Run: headless pygame with SDL's dummy video driver; simulated clock (each Clock.tick advances the game by its frame time, no real sleeping); random seed 0; keys injected as events and as key.get_pressed() state; no mouse input.
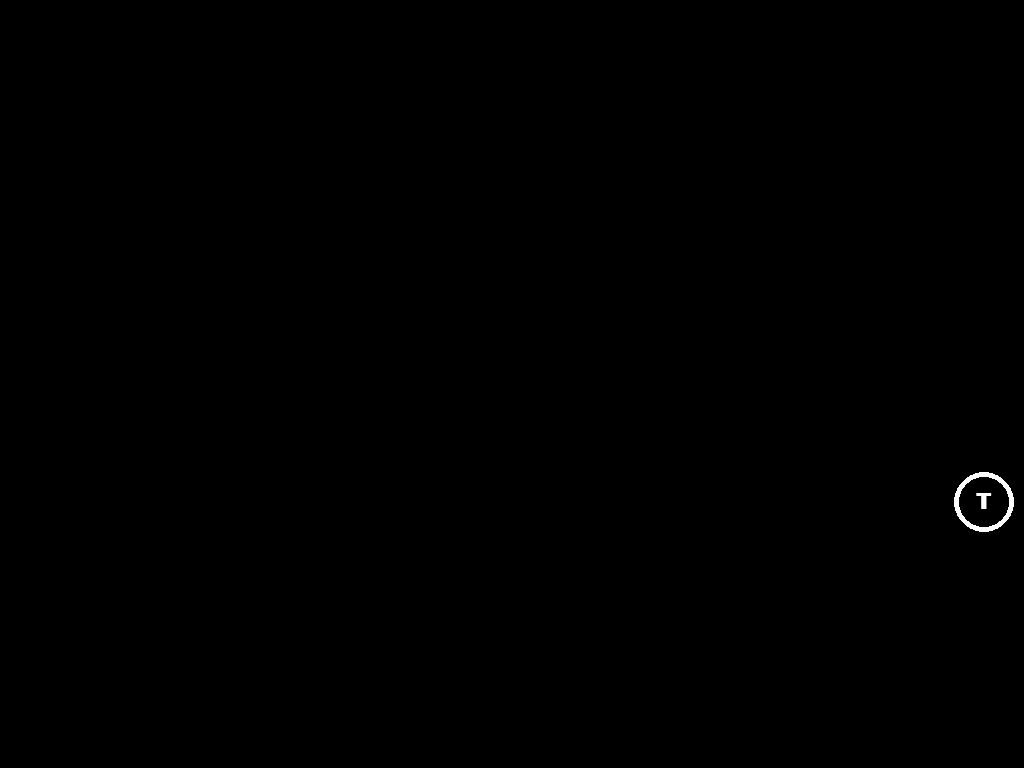
Frame 1 of 4 · flips 1–60 · no input
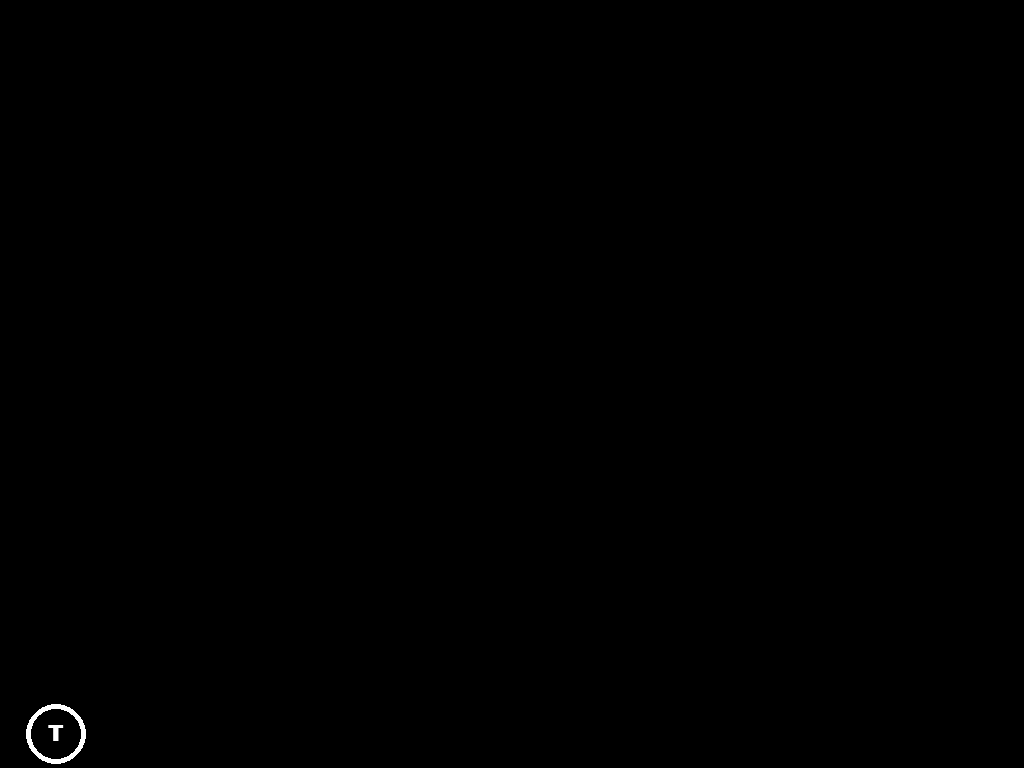
Frame 2 of 4 · flips 61–180 · tapped SPACE, RETURN · held RIGHT (→), D
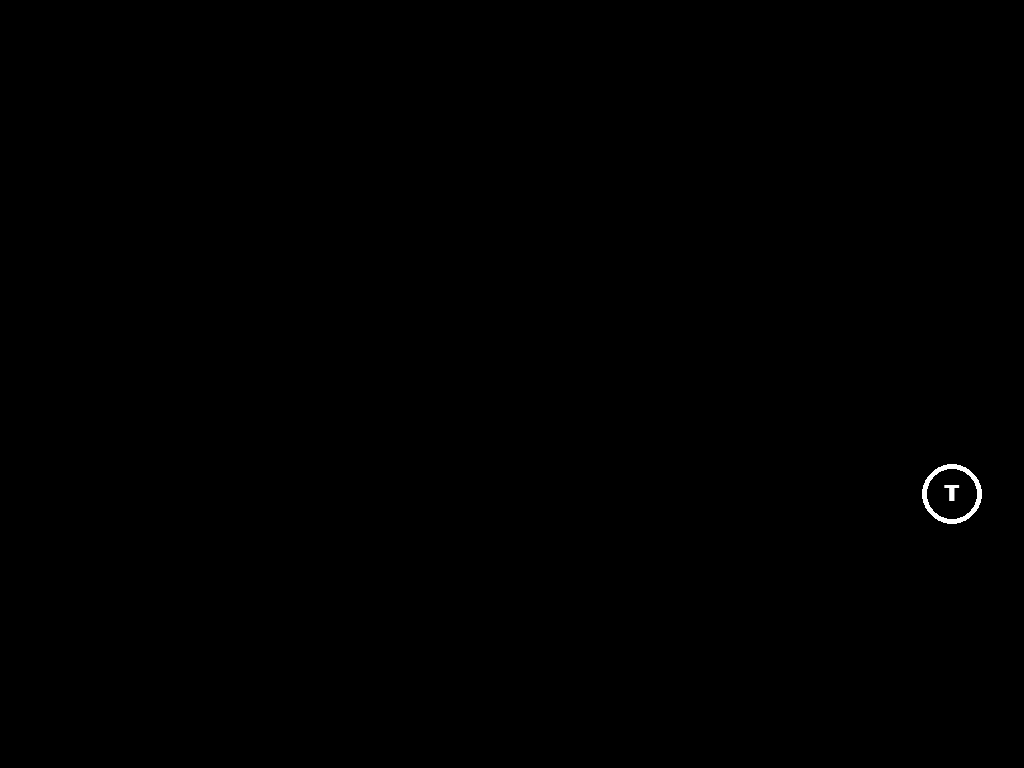
Frame 3 of 4 · flips 181–300 · held DOWN (↓), S
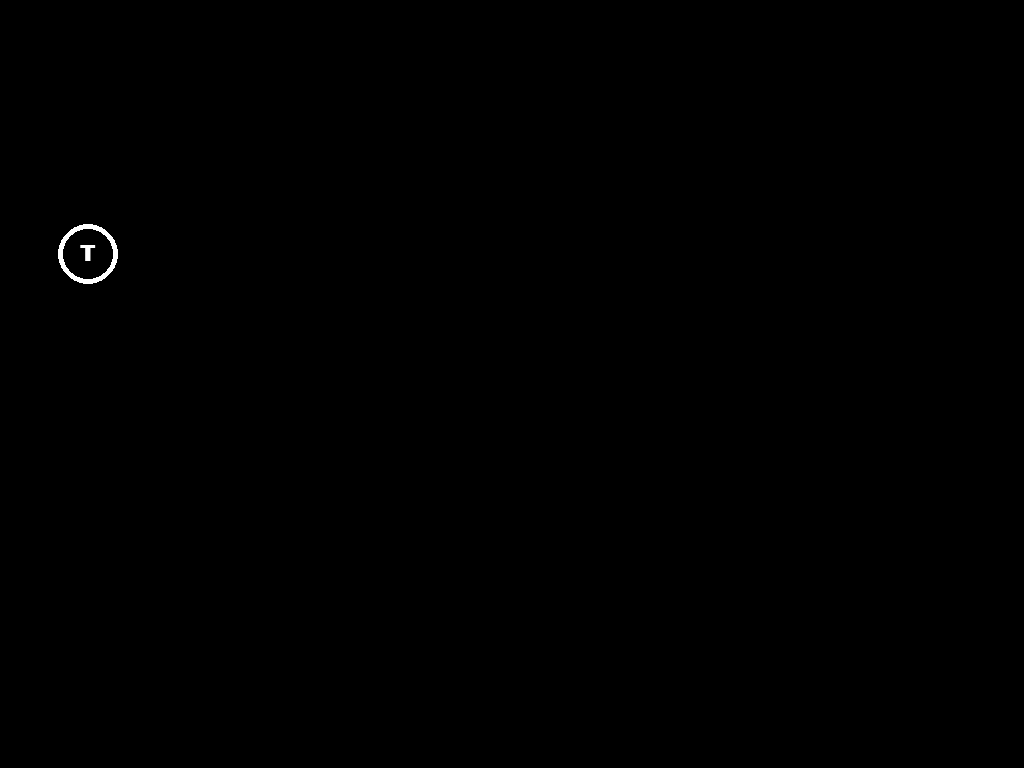
Frame 4 of 4 · flips 301–420 · held LEFT (←), A, UP (↑), W

The pygame program that drew these frames:

# -*- coding: utf-8 -*-
"""
Created on Fri Jun  7 10:06:34 2024

@author: Hospital Donostia
"""

import pygame as pg
import random

global targetSize
def smoothPursuit(targetSize= "S",x_vel=8,y_vel=2,timeChange=1,totalTime=120,monitor=0):
    #objetcs
    if monitor > pg.display.get_num_displays():
        monitor = 0
        print("Monitor is out of range, autoreset to 0. Detected monitors: " + str(pg.display.get_num_displays()))
    
    main(targetSize= targetSize, x_vel=x_vel,y_vel=y_vel,timeChange=timeChange,totalTime=totalTime,monitor=monitor)
    
class target():
    def __init__(self, targetSize):
        self.screen = pg.display.get_surface()
        self.targetList = ["A","B","E","G","H","J","K","M","P","Q","R","S","T","U","X","Z"]
        self.currentText = random.choice(self.targetList)
        self.center = (self.screen.get_width()//2,self.screen.get_height()//2)
        self.x = self.center[0]
        self.y = self.center[1]
        self.velX = 0
        self.velY = 0
        self.dirX = 1
        self.dirY = 1
        match targetSize:
                
            case "S":
                self.typeSize = 32
                self.radius = 30
                self.border = 5
            case "M":
                self.typeSize = 62
                self.radius = 50
                self.border = 5 
            case "L":
                self.typeSize = 98
                self.radius = 80
                self.border  = 5
            case _:
                self.typeSize = 62
                self.radius = 50
                self.border = 5
                
    def draw(self):          
        self.center = (self.x,self.y)
        self.circle = pg.draw.circle(self.screen, (255,255,255), (self.center), self.radius,width = self.border)
        font = pg.font.SysFont(None, self.typeSize,bold = True)
        self.label = font.render(self.currentText, True, (255,255,255))
        labelPos = self.label.get_rect()
        labelPos.center = self.center
        self.screen.blit(self.label, labelPos)
    
    def move(self, vx,vy):
        self.velX = vx
        self.velY = vy
        if (self.x-self.radius) <= 0 or (self.x+self.radius) >= self.screen.get_width():
            self.dirX *= -1
        if (self.y-self.radius) <= 0 or (self.y+self.radius) >= self.screen.get_height():
            self.dirY *= -1
        self.x += self.dirX*self.velX
        self.y += self.dirY*self.velY
    
    def changeText(self):
        self.currentText = random.choice(self.targetList)
        print("Target: " + self.currentText)



def main(targetSize= "S",x_vel=8,y_vel=2,timeChange=1,totalTime=120,monitor=0):
    pg.init()
    screen = pg.display.set_mode(size=(1920,1080), flags= pg.FULLSCREEN|pg.NOFRAME|pg.DOUBLEBUF, display= monitor, vsync= 1)
    screen.fill(color=(0,0,0))
    fps = 60
    #background
    background = pg.Surface(screen.get_size())
    background = background.convert()
    background.fill((0, 0, 0))
    
    # Display The Background
    screen.blit(background, (0, 0))
    #clock = pg.time.Clock()
    
    #prepare objects
    game_target = target(targetSize)
    
    #prepare loop and timers-event
    going = True
    clock = pg.time.Clock()
    TEXTCHANGE_EVENT = pg.USEREVENT + 1
    pg.time.set_timer(TEXTCHANGE_EVENT,(round(timeChange*10)*100))
    pg.time.set_timer(pg.QUIT,(totalTime*1000),1)
    while going:
        clock.tick(fps)
        going = True
        # Handle Input Events
        for event in pg.event.get():
            if event.type == pg.QUIT:
                going = False
            if event.type == pg.KEYDOWN:
                if event.key == pg.K_ESCAPE:
                    going = False
            if event.type == TEXTCHANGE_EVENT:
                game_target.changeText()
            
        pg.display.flip()
        screen.blit(background, (0, 0))
        game_target.move(x_vel, y_vel)
        game_target.draw()
    pg.quit()
    print("Excercise finished. Bye !")
    
#for testing purposes
if __name__ == "__main__":
    smoothPursuit()
